Run: headless pygame with SDL's dummy video driver; simulated clock (each Clock.tick advances the game by its frame time, no real sleeping); random seed 0; keys injected as events and as key.get_pressed() state; no mouse input.
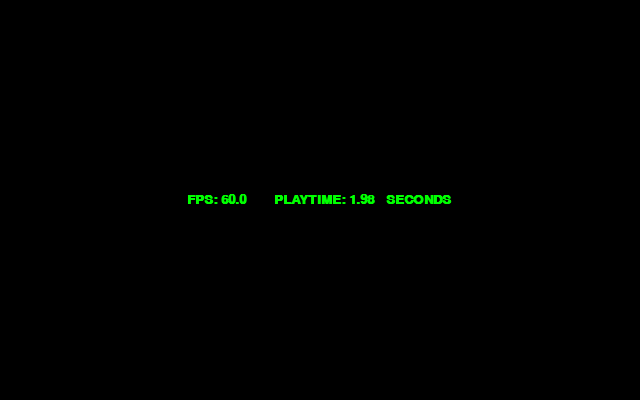
Frame 1 of 4 · flips 1–60 · no input
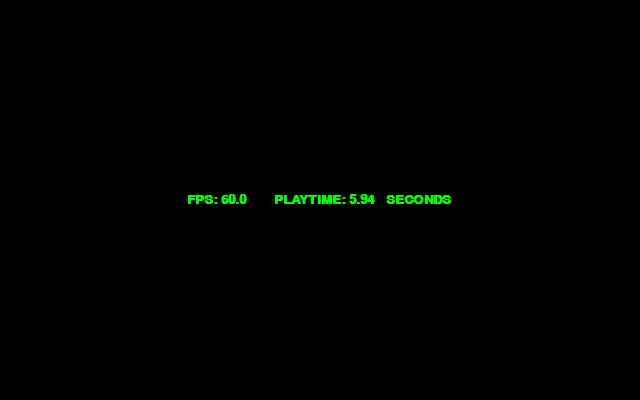
Frame 2 of 4 · flips 61–180 · tapped SPACE, RETURN · held RIGHT (→), D
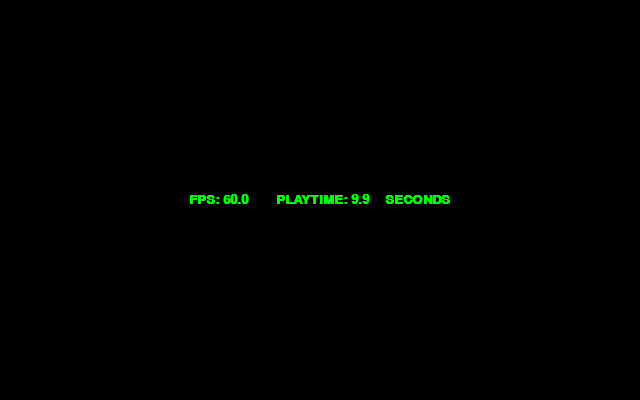
Frame 3 of 4 · flips 181–300 · held DOWN (↓), S
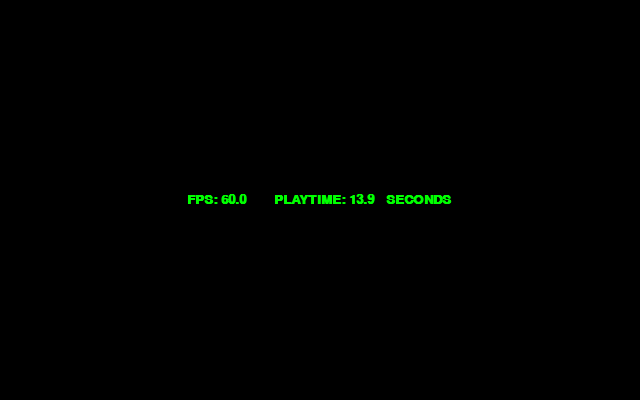
Frame 4 of 4 · flips 301–420 · held LEFT (←), A, UP (↑), W

The pygame program that drew these frames:

import pygame


class PygView(object):

    def __init__(self, width=640, height=400, fps=30):
        """Initialize pygame, window, background, font,...
        """
        pygame.init()
        pygame.display.set_caption("Press ESC to quit")
        self.width = width
        self.height = height
        self.screen = pygame.display.set_mode((self.width, self.height), pygame.DOUBLEBUF)
        self.background = pygame.Surface(self.screen.get_size()).convert()
        self.clock = pygame.time.Clock()
        self.fps = fps
        self.playtime = 0.0
        self.font = pygame.font.SysFont('mono', 20, bold=True)

    def run(self):
        """The mainloop
        """
        running = True
        while running:
            for event in pygame.event.get():
                if event.type == pygame.QUIT:
                    running = False
                elif event.type == pygame.KEYDOWN:
                    if event.key == pygame.K_ESCAPE:
                        running = False

            milliseconds = self.clock.tick(self.fps)
            self.playtime += milliseconds / 1000.0
            self.draw_text("FPS: {:<6.3}{}PLAYTIME: {:<6.3} SECONDS".format(
                           self.clock.get_fps(), " "*5, self.playtime))

            pygame.display.flip()
            self.screen.blit(self.background, (0, 0))

        pygame.quit()

    def draw_text(self, text):
        """Center text in window
        """
        fw, fh = self.font.size(text)   # fw: font width,  fh: font height
        surface = self.font.render(text, True, (0, 255, 0))
        # // makes integer division in python3
        self.screen.blit(surface, ((self.width - fw) // 2, (self.height - fh) // 2))


if __name__ == '__main__':

    # call with width of window and fps
    PygView(640, 400).run()
